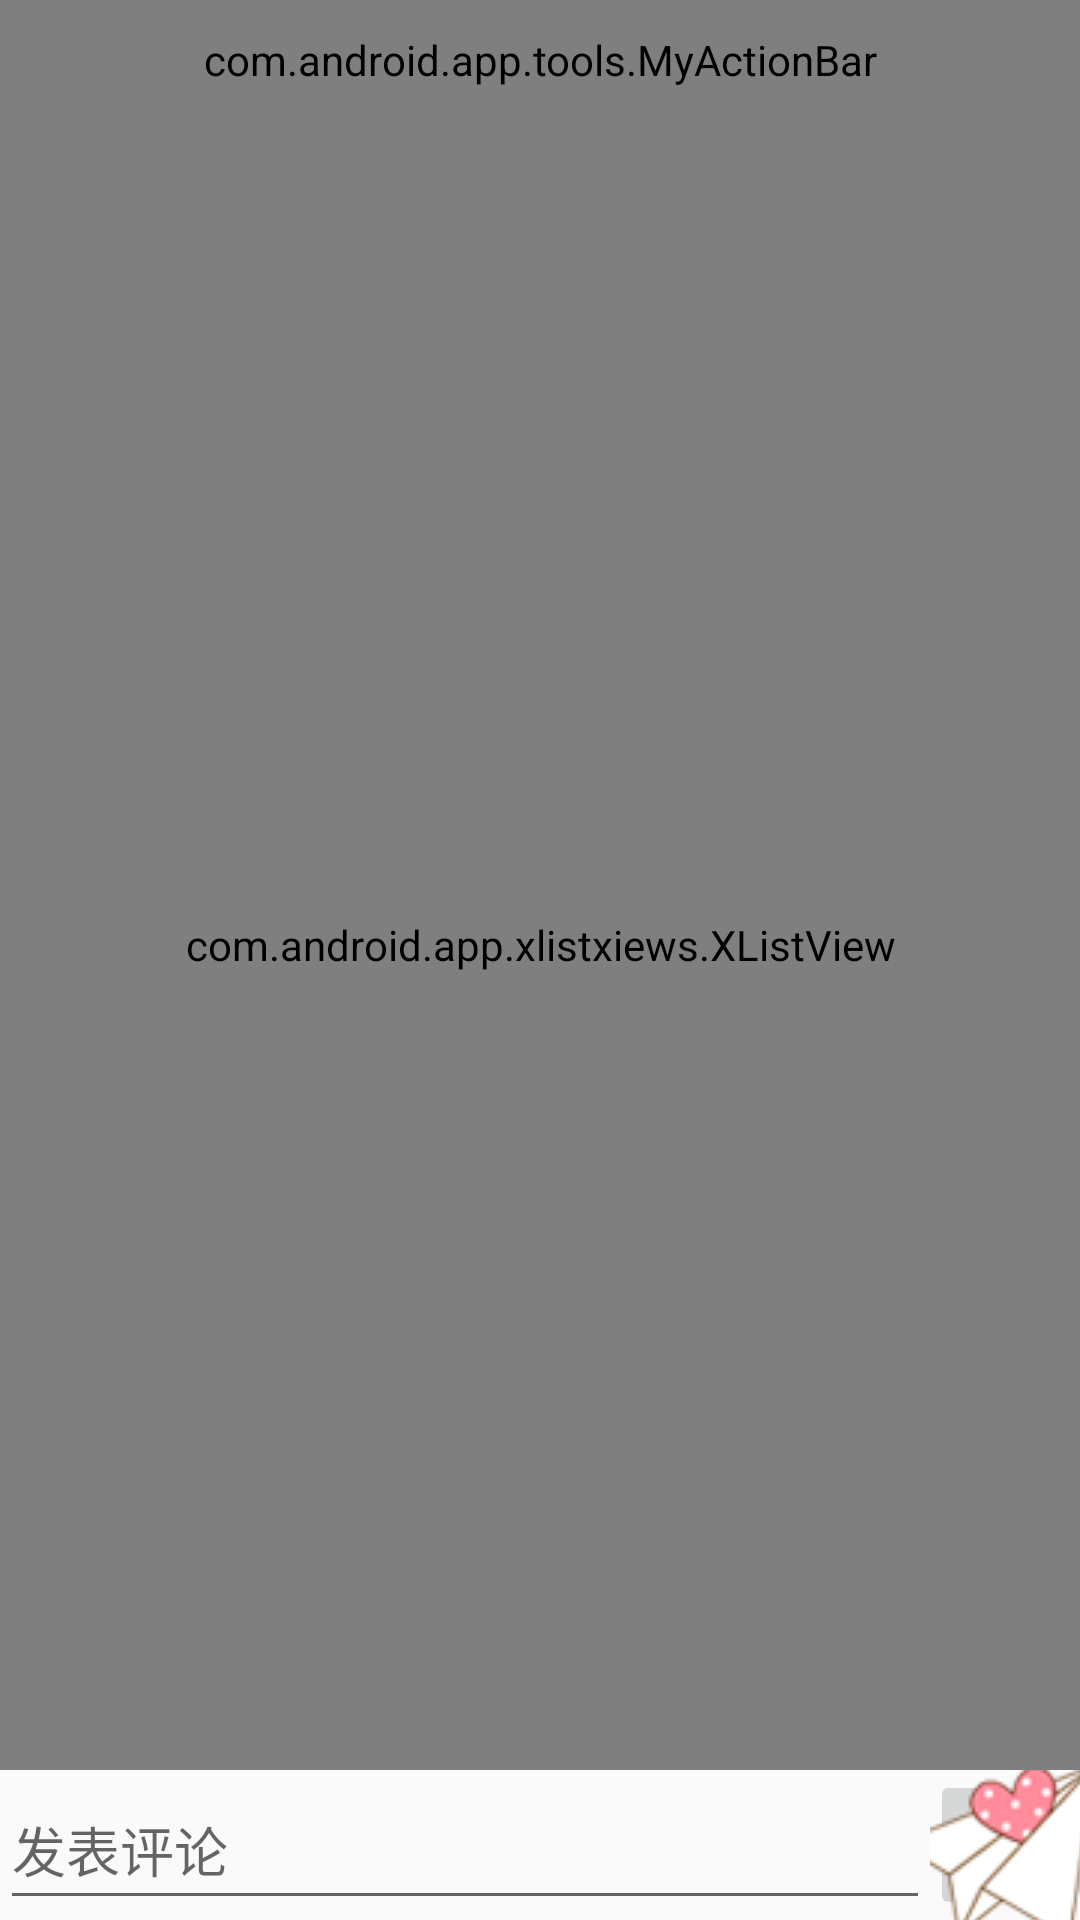

Layout XML and referenced resources for this Android screen:
<!-- AndroidManifest.xml: application theme Theme.AppCompat.Light.NoActionBar -->
<!-- res/layout/activity_third.xml -->
<?xml version="1.0" encoding="utf-8"?>
<LinearLayout xmlns:android="http://schemas.android.com/apk/res/android"
    android:layout_width="match_parent"
    android:layout_height="match_parent"
    android:orientation="vertical">

    <com.android.app.tools.MyActionBar
        android:id="@+id/actionbar2"
        style="@style/actionbar">
    </com.android.app.tools.MyActionBar>

    <com.android.app.xlistxiews.XListView
        android:id="@+id/xlv_pinglun"
        android:layout_weight="1"
        android:layout_width="match_parent"
        android:layout_height="match_parent">
    </com.android.app.xlistxiews.XListView>

    <LinearLayout
        android:layout_width="match_parent"
        android:layout_height="50dp"
        android:orientation="horizontal"
        >


        <EditText
            android:layout_width="match_parent"
            android:layout_height="50dp"
            android:id="@+id/etv_pinglun"
            android:hint="发表评论"
            android:layout_weight="1" />

        <ImageButton android:id="@+id/ibt_pinglun"
            android:layout_width="50dp"
            android:layout_height="50dp"
            android:src="@drawable/send"/>
    </LinearLayout>

</LinearLayout>
<!-- resources referenced by this layout -->
<resources>
  <!-- drawable send: png bitmap (drawable, 8664 bytes) -->
  <style name="actionbar">
          <item name="android:layout_width">match_parent</item>
          <item name="android:layout_height">40dp</item>
      </style>
</resources>
